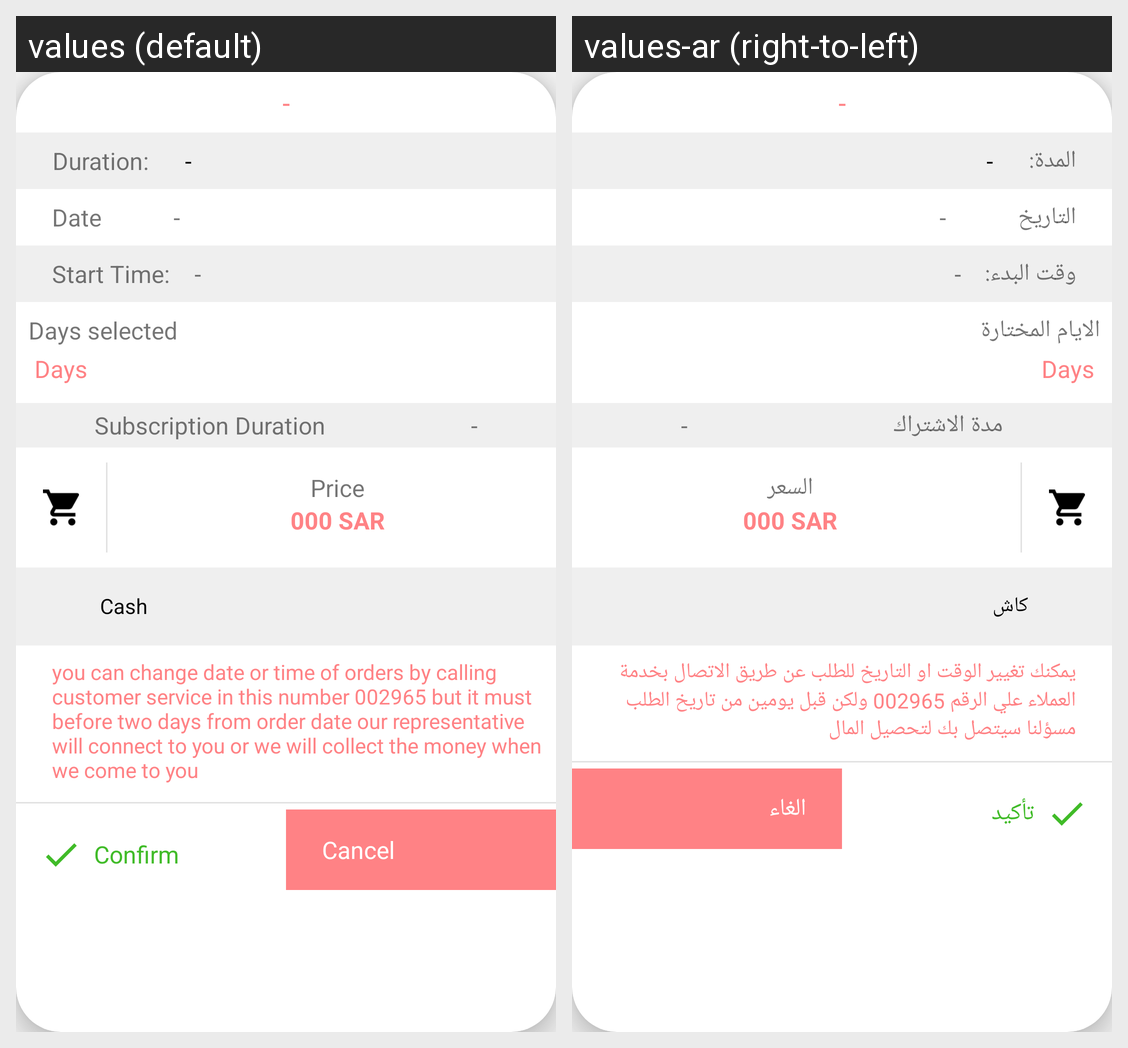

This grid shows one Android layout under two languages. Give, for every string resource on the screen, its name, the default text and each shown locale's text.
Android screen res/layout/dialog_order_summary.xml rendered under 2 locales, left to right: values (default), values-ar (right-to-left). Device: Nexus 5 (rendered at 1080×1920; each locale shown at half size, 540×960, under a caption strip naming it); theme AppTheme.
Strings drawn on this screen, with the default value and each locale's value (text and hints the layout hard-codes, and strings that could not be matched under every locale, appear in the picture but are not listed):

txt_duration
  values: Duration:
  values-ar: المدة:

txt_date
  values: Date
  values-ar: التاريخ

txt_start_time
  values: Start Time:
  values-ar: وقت البدء:

txt_days_selected
  values: Days selected
  values-ar: الايام المختارة

title_subscription_duration
  values: Subscription Duration
  values-ar: مدة الاشتراك

txt_price
  values: Price
  values-ar: السعر

txt_cash
  values: Cash
  values-ar: كاش

txt_order_waring
  values: you can change date or time of orders by calling customer service in this number 002965 but it must before two days from order date our representative will connect to you or we will collect the money when we come to you
  values-ar: يمكنك تغيير الوقت او التاريخ للطلب عن طريق الاتصال بخدمة العملاء علي الرقم 002965 ولكن قبل يومين من تاريخ الطلب مسؤلنا سيتصل بك لتحصيل المال

txt_confirm
  values: Confirm
  values-ar: تأكيد

txt_cancel
  values: Cancel
  values-ar: الغاء
